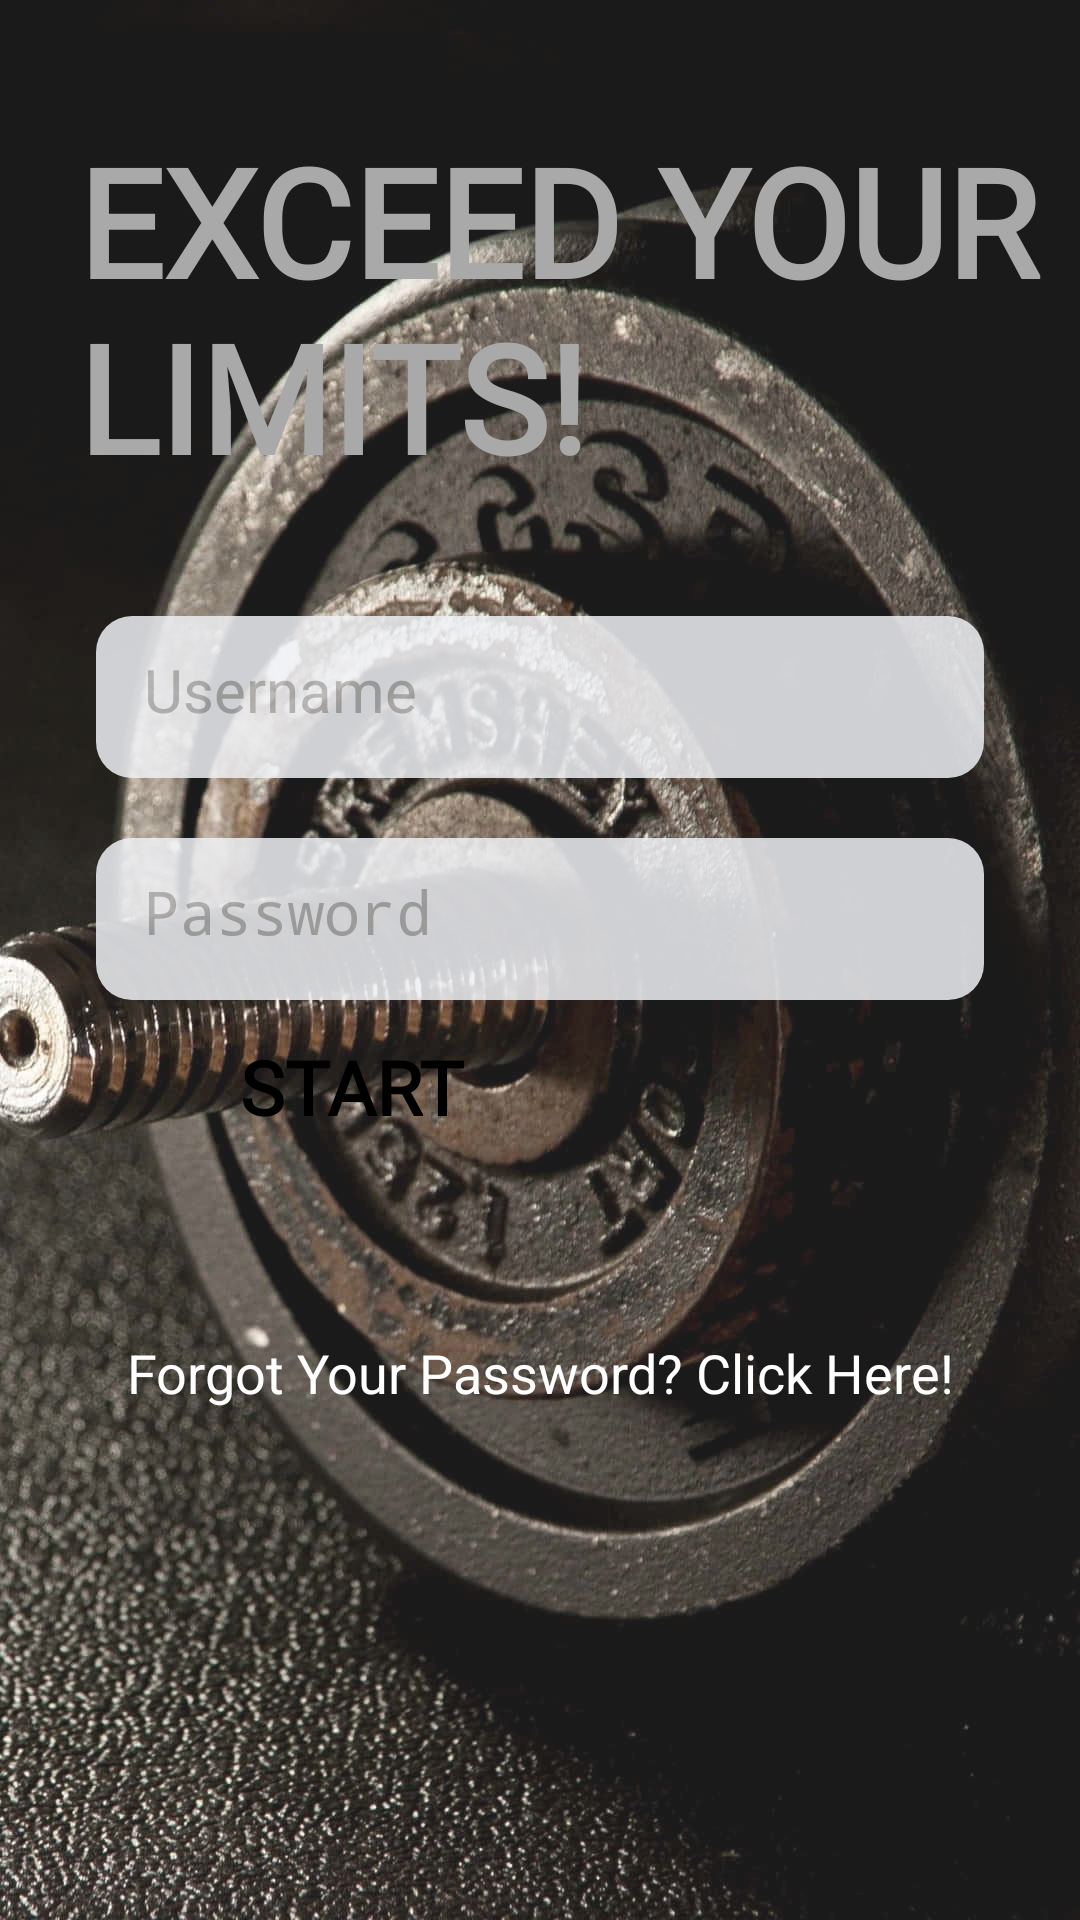

Here is an Android app screen rendered from its layout file. Give the layout XML and the strings, colors and styles it references.
<!-- AndroidManifest.xml: application theme Theme.Ap1 -->
<!-- res/layout/fragment_login.xml -->
<?xml version="1.0" encoding="utf-8"?>
<androidx.constraintlayout.widget.ConstraintLayout xmlns:android="http://schemas.android.com/apk/res/android"
    xmlns:app="http://schemas.android.com/apk/res-auto"
    xmlns:tools="http://schemas.android.com/tools"
    android:layout_width="match_parent"
    android:layout_height="match_parent"
    tools:context=".ui.fragment.LoginFragment">

    

    

    

    <ImageView
        android:id="@+id/backgroundImage"
        android:layout_width="match_parent"
        android:layout_height="match_parent"
        android:alpha="0.9"
        android:scaleType="centerCrop"
        android:src="@drawable/login_background2"
        app:layout_constraintBottom_toBottomOf="parent"
        app:layout_constraintEnd_toEndOf="parent"
        app:layout_constraintHorizontal_bias="0.0"
        app:layout_constraintStart_toStartOf="parent"
        app:layout_constraintTop_toTopOf="parent"
        app:layout_constraintVertical_bias="0.0" />

    <TextView
        android:id="@+id/appTitle"
        android:layout_width="411dp"
        android:layout_height="wrap_content"
        android:layout_marginLeft="26dp"
        android:layout_marginTop="40dp"
        android:fontFamily="@font/font1"
        android:text="EXCEED YOUR LIMITS!"
        android:textColor="#A9A9A9"
        android:textSize="50sp"
        android:textStyle="bold"
        app:layout_constraintEnd_toEndOf="parent"
        app:layout_constraintHorizontal_bias="0.0"
        app:layout_constraintStart_toStartOf="parent"
        app:layout_constraintTop_toTopOf="parent" />

    <EditText
        android:id="@+id/editTextUsername"
        android:layout_width="0dp"
        android:layout_height="54dp"
        android:layout_marginStart="32dp"
        android:layout_marginTop="40dp"
        android:layout_marginEnd="32dp"
        android:alpha="0.85"
        android:background="@drawable/rounded_edittext"
        android:hint="Username"
        android:padding="16dp"
        android:textColor="@android:color/black"
        android:textColorHint="#B0B0B0"
        android:textSize="20sp"
        app:layout_constraintEnd_toEndOf="parent"
        app:layout_constraintHorizontal_bias="0.0"
        app:layout_constraintStart_toStartOf="parent"
        app:layout_constraintTop_toBottomOf="@id/appTitle" />

    <EditText
        android:id="@+id/editTextPassword"
        android:layout_width="0dp"
        android:layout_height="54dp"
        android:layout_marginStart="32dp"
        android:layout_marginTop="20dp"
        android:layout_marginEnd="32dp"
        android:alpha="0.85"
        android:background="@drawable/rounded_edittext"
        android:hint="Password"
        android:inputType="textPassword"
        android:padding="16dp"
        android:textColor="@android:color/black"
        android:textColorHint="#B0B0B0"
        android:textSize="20sp"
        app:layout_constraintEnd_toEndOf="parent"
        app:layout_constraintHorizontal_bias="0.5"
        app:layout_constraintStart_toStartOf="parent"
        app:layout_constraintTop_toBottomOf="@id/editTextUsername" />

    
    <Button
        android:id="@+id/buttonLogin"
        android:layout_width="200dp"
        android:layout_height="76dp"
        android:layout_marginStart="32dp"
        android:layout_marginTop="12dp"
        android:layout_marginEnd="32dp"
        android:backgroundTint="#f9f9f9"
        android:fontFamily="@font/font1"
        android:text="START"
        android:textColor="@android:color/black"
        android:textSize="25sp"
        android:textStyle="bold"
        app:layout_constraintEnd_toEndOf="parent"
        app:layout_constraintHorizontal_bias="0.5"
        app:layout_constraintStart_toStartOf="parent"
        app:layout_constraintTop_toBottomOf="@id/editTextPassword" />

    
    <TextView
        android:id="@+id/textView2"
        android:layout_width="wrap_content"
        android:layout_height="wrap_content"
        android:layout_marginTop="24dp"
        android:text="Forgot Your Password? Click Here!"
        android:textColor="#FFFFFF"
        android:textSize="18sp"
        app:layout_constraintEnd_toEndOf="parent"
        app:layout_constraintHorizontal_bias="0.5"
        app:layout_constraintStart_toStartOf="parent"
        app:layout_constraintTop_toBottomOf="@id/buttonLogin" />

</androidx.constraintlayout.widget.ConstraintLayout>
<!-- resources referenced by this layout -->
<resources>
  <!-- drawable login_background2: jpg bitmap (drawable, 135367 bytes) -->
  <!-- drawable rounded_edittext (drawable) -->
  <?xml version="1.0" encoding="utf-8"?>
  <shape xmlns:android="http://schemas.android.com/apk/res/android">
      <solid android:color="#EFF1F5"/>   
      <corners android:radius="12dp"/>  
      
      <padding
          android:left="10dp"
          android:top="10dp"
          android:right="10dp"
          android:bottom="10dp" />
      
  </shape>
</resources>
